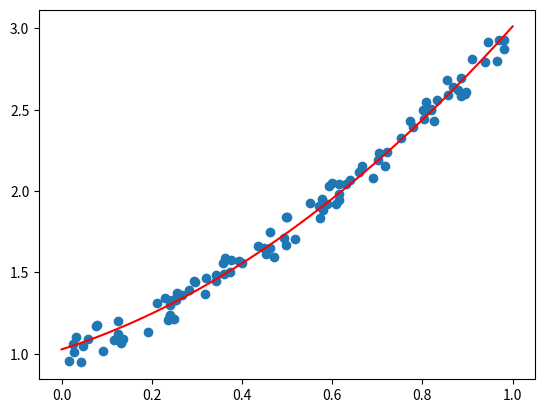

Python code for this plot:
import random
import numpy as np
import matplotlib.pyplot as plt

x = np.zeros(100)
y = np.zeros(100)
for i in range(100):
    x[i] = random.random()
    y[i] = random.random()*0.2-0.1+x[i]*x[i]+x[i]+1

a1 = random.random()
a2 = random.random()
a3 = random.random()

h = np.zeros(100)
A = 0.3
for i in range(1000):
    sum_1, sum_2, sum_3 = 0, 0, 0
    for i in range(100):
        h[i] = a1 + a2 * x[i] + a3 * x[i]**2
        sum_1 += (h[i] - y[i])
        sum_2 += (h[i] - y[i]) * x[i]
        sum_3 += (h[i] - y[i]) * x[i]**2
    a1 -= A * (sum_1 / 100)
    a2 -= A * (sum_3 / 100)
    a3 -= A * (sum_3 / 100)
print(a1, a2, a3)
z = np.linspace(0,1,100)
plt.plot(z, a1 + a2 * z + a3 * (z**2), 'r')
plt.scatter(x, y)
plt.show()
